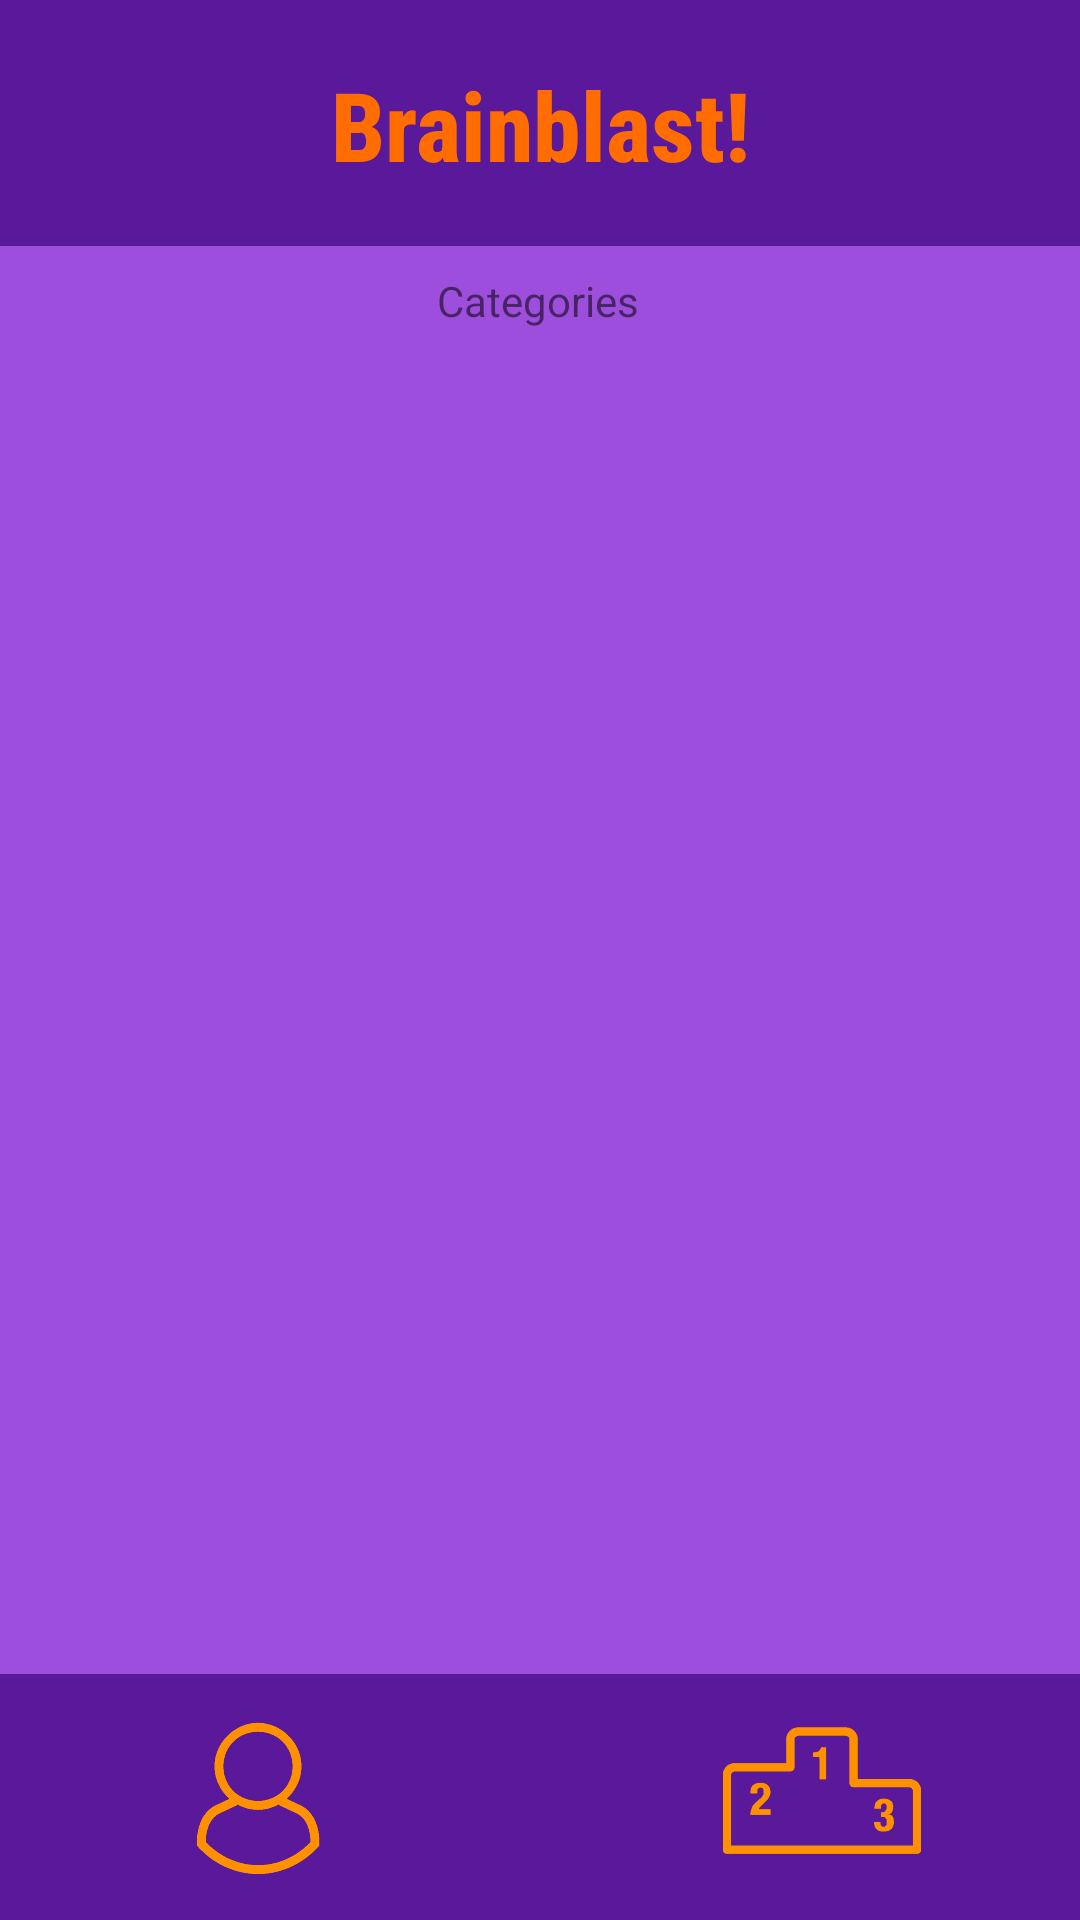

Android layout source for this screen:
<!-- AndroidManifest.xml: application theme Theme.BrainblastQuizApp -->
<!-- res/layout/activity_play_categories.xml -->
<?xml version="1.0" encoding="utf-8"?>
<androidx.constraintlayout.widget.ConstraintLayout xmlns:android="http://schemas.android.com/apk/res/android"
    xmlns:app="http://schemas.android.com/apk/res-auto"
    xmlns:tools="http://schemas.android.com/tools"
    android:layout_width="match_parent"
    android:layout_height="match_parent"
    tools:context=".PlayCategoriesActivity"
    android:background="@color/purple_200">

    <androidx.recyclerview.widget.RecyclerView
        android:id="@+id/categoriesRecyclerView"
        android:layout_width="match_parent"
        android:layout_height="wrap_content"
        android:padding="10dp"
        app:layout_constraintBottom_toBottomOf="parent"
        app:layout_constraintEnd_toEndOf="parent"
        app:layout_constraintStart_toStartOf="parent"
        app:layout_constraintTop_toBottomOf="@+id/categoriesTextView"
        app:layout_constraintVertical_bias="0.116"
        app:layoutManager="androidx.recyclerview.widget.GridLayoutManager"
        app:spanCount="2" />

    <TextView
        android:id="@+id/categoriesTextView"
        android:layout_width="wrap_content"
        android:layout_height="wrap_content"
        android:text="Categories"
        app:layout_constraintBottom_toBottomOf="parent"
        app:layout_constraintEnd_toEndOf="parent"
        app:layout_constraintHorizontal_bias="0.498"
        app:layout_constraintStart_toStartOf="parent"
        app:layout_constraintTop_toTopOf="parent"
        app:layout_constraintVertical_bias="0.146" />

    <View
        android:id="@+id/view2"
        android:layout_width="match_parent"
        android:layout_height="82dp"
        android:background="@color/purple_500"
        app:layout_constraintBottom_toBottomOf="parent"
        app:layout_constraintEnd_toEndOf="parent"
        app:layout_constraintHorizontal_bias="1.0"
        app:layout_constraintStart_toStartOf="parent" />

    <ImageButton
        android:id="@+id/imageButton"
        android:layout_width="92dp"
        android:layout_height="86dp"
        android:layout_marginStart="40dp"
        android:adjustViewBounds="true"
        android:backgroundTint="@color/purple_500"
        android:contentDescription="@string/profile_redirect"
        android:scaleType="centerInside"
        app:layout_constraintBottom_toBottomOf="parent"
        app:layout_constraintEnd_toStartOf="@+id/imageButton2"
        app:layout_constraintHorizontal_bias="0.0"
        app:layout_constraintStart_toStartOf="@+id/view2"
        app:srcCompat="@drawable/header_account_image_line_512" />

    <ImageButton
        android:id="@+id/imageButton2"
        android:layout_width="92dp"
        android:layout_height="86dp"
        android:layout_marginEnd="40dp"
        android:adjustViewBounds="true"
        android:backgroundTint="@color/purple_500"
        android:contentDescription="@string/leaderboard_redirect"
        android:scaleType="centerInside"
        app:layout_constraintBottom_toBottomOf="parent"
        app:layout_constraintEnd_toEndOf="parent"
        app:layout_constraintHorizontal_bias="0.9"
        app:layout_constraintStart_toStartOf="@+id/view"
        app:srcCompat="@drawable/leaderboard" />

    <TextView
        android:id="@+id/topLogoTextView3"
        android:layout_width="match_parent"
        android:layout_height="82dp"
        android:background="@color/purple_500"
        android:contentDescription="@string/logo_for_app"
        android:fontFamily="sans-serif-condensed-medium"
        android:paddingTop="20dp"
        android:shadowColor="@color/black"
        android:text="@string/brainblast"
        android:textAlignment="center"
        android:textColor="@color/orange_500"
        android:textSize="@dimen/logo_font_size"
        android:textStyle="bold"
        app:layout_constraintBottom_toTopOf="@+id/button2"
        app:layout_constraintEnd_toEndOf="parent"
        app:layout_constraintHorizontal_bias="0.0"
        app:layout_constraintStart_toStartOf="parent"
        app:layout_constraintTop_toTopOf="parent"
        app:layout_constraintVertical_bias="0.0" />

</androidx.constraintlayout.widget.ConstraintLayout>
<!-- resources referenced by this layout -->
<resources>
  <color name="black">#FF000000</color>
  <color name="orange_500">#FF6D00</color>
  <color name="purple_200">#9D4EDD</color>
  <color name="purple_500">#5A189A</color>
  <dimen name="logo_font_size">32sp</dimen>
  <!-- drawable header_account_image_line_512: png bitmap (drawable, 15637 bytes) -->
  <!-- drawable leaderboard: png bitmap (drawable, 6888 bytes) -->
  <string name="brainblast">Brainblast!</string>
  <string name="leaderboard_redirect">Leaderboard redirect</string>
  <string name="logo_for_app">Logo for app</string>
  <string name="profile_redirect">Profile redirect</string>
  <style name="Theme.BrainblastQuizApp" parent="Theme.MaterialComponents.DayNight.DarkActionBar">
          
          <item name="colorPrimary">@color/purple_500</item>
          <item name="colorPrimaryVariant">@color/purple_700</item>
          <item name="colorOnPrimary">@color/white</item>
          
          <item name="colorSecondary">@color/teal_200</item>
          <item name="colorSecondaryVariant">@color/teal_700</item>
          <item name="colorOnSecondary">@color/black</item>
          
          <item name="android:statusBarColor" tools:targetApi="l">?attr/colorPrimaryVariant</item>
          
      </style>
  <color name="purple_700">#FF3700B3</color>
  <color name="white">#FFFFFFFF</color>
  <color name="teal_200">#FF018786</color>
  <color name="teal_700">#FF018786</color>
</resources>
